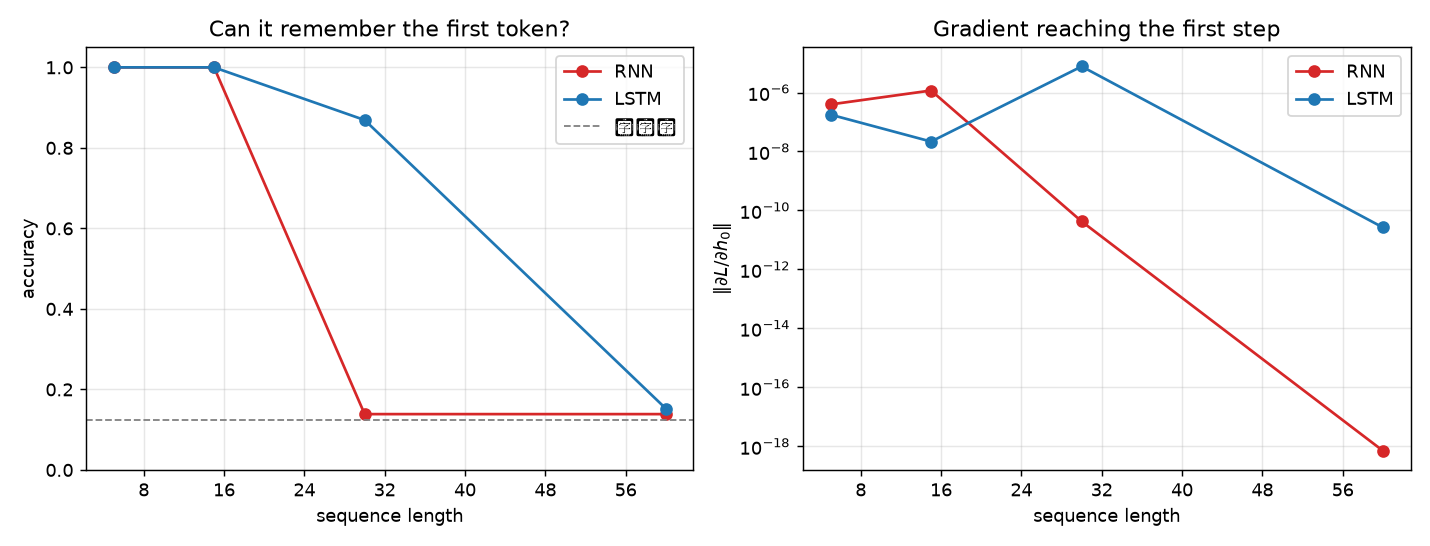

Values plotted in this chart, from the file beside it:
cell, length, acc, grad_norm, seconds
rnn, 5, 1.0, 3.949966185246012e-07, 7.493
rnn, 15, 1.0, 1.1707467137966887e-06, 13.34
rnn, 30, 0.1387, 4.2360056434764815e-11, 24.67
rnn, 60, 0.1387, 7.091781799922981e-19, 43.7
lstm, 5, 1.0, 1.773656777004362e-07, 11.36
lstm, 15, 1.0, 2.1683025153151902e-08, 27.7
lstm, 30, 0.8691, 7.663496944587678e-06, 45.62
lstm, 60, 0.1523, 2.6543198194950435e-11, 77.44
